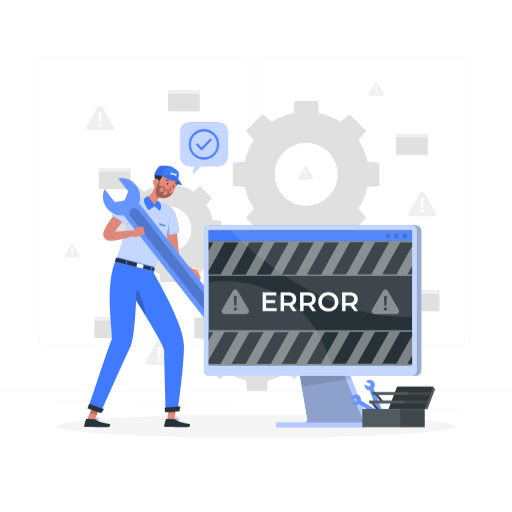
t = 0.00 s
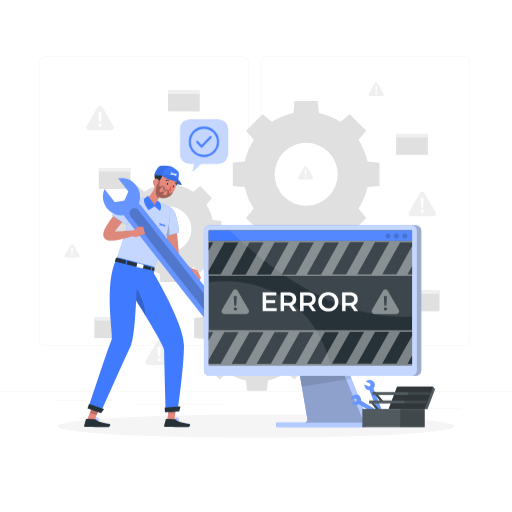
t = 0.38 s
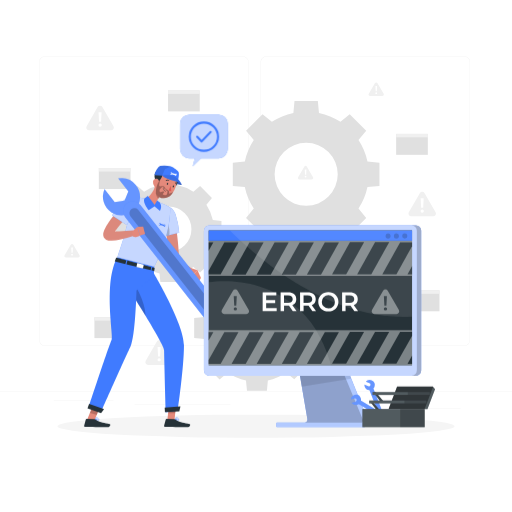
t = 1.13 s
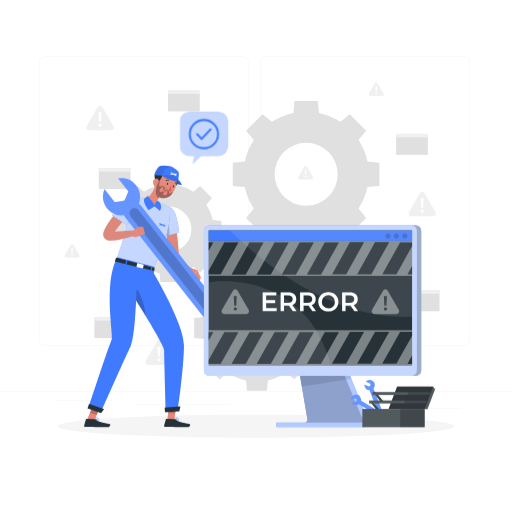
t = 1.50 s
t = 1.88 s: frame unchanged from t = 1.13 s, image omitted
t = 2.63 s: frame unchanged from t = 0.38 s, image omitted

The animated SVG that drew these frames (rendered in a browser with its animation timeline set to each time). Animation: 1 CSS @keyframes rule; one cycle of 3.00 s, repeats indefinitely.

<svg class="animated" id="freepik_stories-computer-troubleshooting" xmlns="http://www.w3.org/2000/svg" viewBox="0 0 500 500" version="1.1" xmlns:xlink="http://www.w3.org/1999/xlink" xmlns:svgjs="http://svgjs.com/svgjs"><style>svg#freepik_stories-computer-troubleshooting:not(.animated) .animable {opacity: 0;}svg#freepik_stories-computer-troubleshooting.animated #freepik--speech-bubble--inject-3 {animation: 3s Infinite  linear floating;animation-delay: 0s;}            @keyframes floating {                0% {                    opacity: 1;                    transform: translateY(0px);                }                50% {                    transform: translateY(-10px);                }                100% {                    opacity: 1;                    transform: translateY(0px);                }            }        </style><g id="freepik--background-complete--inject-3" class="animable" style="transform-origin: 250px 228.23px;"><rect y="382.4" width="500" height="0.25" style="fill: rgb(235, 235, 235); transform-origin: 250px 382.525px;" id="eltbk761iwf5h" class="animable"></rect><rect x="416.78" y="398.49" width="33.12" height="0.25" style="fill: rgb(235, 235, 235); transform-origin: 433.34px 398.615px;" id="ely2ukrdhuyj" class="animable"></rect><rect x="322.53" y="401.21" width="8.69" height="0.25" style="fill: rgb(235, 235, 235); transform-origin: 326.875px 401.335px;" id="elieojsaujg3n" class="animable"></rect><rect x="396.59" y="389.21" width="19.19" height="0.25" style="fill: rgb(235, 235, 235); transform-origin: 406.185px 389.335px;" id="elv7riruwgfz" class="animable"></rect><rect x="52.46" y="390.89" width="43.19" height="0.25" style="fill: rgb(235, 235, 235); transform-origin: 74.055px 391.015px;" id="elavz8s4hkjsc" class="animable"></rect><rect x="104.56" y="390.89" width="6.33" height="0.25" style="fill: rgb(235, 235, 235); transform-origin: 107.725px 391.015px;" id="elzwqpbosipf" class="animable"></rect><rect x="131.47" y="395.11" width="93.68" height="0.25" style="fill: rgb(235, 235, 235); transform-origin: 178.31px 395.235px;" id="elbtd4y4ecisg" class="animable"></rect><path d="M237,337.8H43.91a5.71,5.71,0,0,1-5.7-5.71V60.66A5.71,5.71,0,0,1,43.91,55H237a5.71,5.71,0,0,1,5.71,5.71V332.09A5.71,5.71,0,0,1,237,337.8ZM43.91,55.2a5.46,5.46,0,0,0-5.45,5.46V332.09a5.46,5.46,0,0,0,5.45,5.46H237a5.47,5.47,0,0,0,5.46-5.46V60.66A5.47,5.47,0,0,0,237,55.2Z" style="fill: rgb(235, 235, 235); transform-origin: 140.46px 196.4px;" id="elrhvxmlsgse" class="animable"></path><path d="M453.31,337.8H260.21a5.72,5.72,0,0,1-5.71-5.71V60.66A5.72,5.72,0,0,1,260.21,55h193.1A5.71,5.71,0,0,1,459,60.66V332.09A5.71,5.71,0,0,1,453.31,337.8ZM260.21,55.2a5.47,5.47,0,0,0-5.46,5.46V332.09a5.47,5.47,0,0,0,5.46,5.46h193.1a5.47,5.47,0,0,0,5.46-5.46V60.66a5.47,5.47,0,0,0-5.46-5.46Z" style="fill: rgb(235, 235, 235); transform-origin: 356.75px 196.4px;" id="elk8u8zhdy1h" class="animable"></path><path d="M227.33,158.82v22.77l11.72,1.1a60.89,60.89,0,0,0,8.75,21l-7.53,9.1,16.09,16.1,9.1-7.54a60.7,60.7,0,0,0,21,8.75l1.1,11.72h22.77l1.11-11.72a61,61,0,0,0,21-8.75l9.09,7.54,16.1-16.1-7.53-9.1a60.68,60.68,0,0,0,8.74-21l11.73-1.1V158.82l-11.73-1.11a60.63,60.63,0,0,0-8.74-21l7.53-9.1-16.1-16.1L332.5,119a60.76,60.76,0,0,0-21-8.74l-1.11-11.73H287.59l-1.1,11.73a60.68,60.68,0,0,0-21,8.74l-9.1-7.53-16.09,16.1,7.53,9.09a61,61,0,0,0-8.75,21ZM299,139.38a30.82,30.82,0,1,1-30.82,30.82A30.82,30.82,0,0,1,299,139.38Z" style="fill: rgb(224, 224, 224); transform-origin: 298.95px 170.175px;" id="el01u1jh7jzoud" class="animable"></path><path d="M188.86,260.7l6.54,5.41L207,254.54,201.56,248a43.82,43.82,0,0,0,6.28-15.11l8.42-.79V215.75l-8.42-.8a43.69,43.69,0,0,0-6.28-15.1l5.41-6.54L195.4,181.74l-6.54,5.41a43.66,43.66,0,0,0-15.11-6.28l-.79-8.42H156.6l-.79,8.42a43.82,43.82,0,0,0-15.11,6.28l-6.54-5.41L122.6,193.31l5.41,6.54a43.5,43.5,0,0,0-6.28,15.1l-8.43.8v16.36l8.43.79A43.63,43.63,0,0,0,128,248l-5.41,6.53,11.56,11.57,6.54-5.41A43.63,43.63,0,0,0,155.81,267l.79,8.43H173l.79-8.43A43.47,43.47,0,0,0,188.86,260.7Zm-46.22-36.77a22.15,22.15,0,1,1,22.14,22.14A22.15,22.15,0,0,1,142.64,223.93Z" style="fill: rgb(224, 224, 224); transform-origin: 164.78px 223.94px;" id="elitsjcuj7zsg" class="animable"></path><path d="M261.57,371.51a52.44,52.44,0,0,0,18-7.48l7.78,6.44,13.77-13.77-6.44-7.78a52.07,52.07,0,0,0,7.47-18l10-.95V310.51l-10-.95a52.07,52.07,0,0,0-7.47-18l6.44-7.78L287.34,270l-7.78,6.44a52.44,52.44,0,0,0-18-7.48l-.95-10H241.15l-1,10a52.28,52.28,0,0,0-18,7.48L214.43,270l-13.77,13.77,6.44,7.78a52.09,52.09,0,0,0-7.48,18l-10,.95V330l10,.95a52.09,52.09,0,0,0,7.48,18l-6.44,7.78,13.77,13.77,7.78-6.44a52.28,52.28,0,0,0,18,7.48l1,10h19.47Zm-37-51.27a26.37,26.37,0,1,1,26.36,26.37A26.36,26.36,0,0,1,224.52,320.24Z" style="fill: rgb(224, 224, 224); transform-origin: 250.885px 320.25px;" id="elk2u679qkd0o" class="animable"></path><path d="M401.55,211.23h21.51a2.7,2.7,0,0,0,2.34-4l-10.76-18.63a2.69,2.69,0,0,0-4.67,0l-10.75,18.63A2.7,2.7,0,0,0,401.55,211.23Zm12.2-17.6-.47,9.28h-2l-.49-9.28Zm-3,12.47a1.51,1.51,0,0,1,1.57-1.52,1.53,1.53,0,0,1,1.6,1.52,1.54,1.54,0,0,1-1.6,1.55A1.53,1.53,0,0,1,410.72,206.1Z" style="fill: rgb(240, 240, 240); transform-origin: 412.31px 199.238px;" id="el96yyg4bt4ua" class="animable"></path><path d="M87,127.23h21.5a2.7,2.7,0,0,0,2.34-4L100,104.55a2.7,2.7,0,0,0-4.68,0L84.61,123.18A2.7,2.7,0,0,0,87,127.23Zm12.2-17.59-.48,9.27h-2l-.5-9.27Zm-3,12.47a1.51,1.51,0,0,1,1.56-1.53,1.54,1.54,0,1,1,0,3.07A1.52,1.52,0,0,1,96.12,122.11Z" style="fill: rgb(240, 240, 240); transform-origin: 97.7108px 115.214px;" id="el62qcaz8d1ax" class="animable"></path><path d="M144.65,356.39h21.5a2.7,2.7,0,0,0,2.34-4.05l-10.75-18.63a2.7,2.7,0,0,0-4.68,0l-10.75,18.63A2.7,2.7,0,0,0,144.65,356.39Zm12.2-17.6-.48,9.28h-2l-.5-9.28Zm-3,12.47a1.51,1.51,0,0,1,1.57-1.52,1.54,1.54,0,0,1,1.61,1.52,1.55,1.55,0,0,1-1.61,1.55A1.53,1.53,0,0,1,153.81,351.26Z" style="fill: rgb(240, 240, 240); transform-origin: 155.4px 344.374px;" id="elyd1v5nsuuu" class="animable"></path><path d="M346,329.44h21.51a2.7,2.7,0,0,0,2.33-4.05L359.1,306.76a2.7,2.7,0,0,0-4.68,0l-10.75,18.63A2.7,2.7,0,0,0,346,329.44Zm12.2-17.6-.48,9.28h-2l-.5-9.28Zm-3,12.47a1.5,1.5,0,0,1,1.56-1.52,1.54,1.54,0,0,1,1.61,1.52,1.55,1.55,0,0,1-1.61,1.55A1.52,1.52,0,0,1,355.18,324.31Z" style="fill: rgb(240, 240, 240); transform-origin: 356.755px 317.424px;" id="elnv2jf56sfql" class="animable"></path><path d="M361.47,93.79h11.91a1.5,1.5,0,0,0,1.3-2.24l-6-10.31a1.49,1.49,0,0,0-2.59,0l-5.95,10.31A1.49,1.49,0,0,0,361.47,93.79Zm6.76-9.74L368,89.19h-1.09l-.28-5.14ZM366.55,91a.84.84,0,0,1,.87-.85.85.85,0,1,1,0,1.7A.84.84,0,0,1,366.55,91Z" style="fill: rgb(240, 240, 240); transform-origin: 367.406px 87.1388px;" id="el4oxw8sbz1f" class="animable"></path><path d="M64.44,251.5H76.35a1.49,1.49,0,0,0,1.3-2.24l-6-10.31a1.48,1.48,0,0,0-2.58,0l-6,10.31A1.49,1.49,0,0,0,64.44,251.5Zm6.76-9.74-.26,5.14H69.85l-.27-5.14Zm-1.68,6.91a.84.84,0,0,1,.87-.85.85.85,0,1,1,0,1.7A.84.84,0,0,1,69.52,248.67Z" style="fill: rgb(240, 240, 240); transform-origin: 70.3593px 244.849px;" id="elp16p4vc5b4e" class="animable"></path><path d="M292.48,175.29h11.91a1.5,1.5,0,0,0,1.29-2.25l-5.95-10.31a1.49,1.49,0,0,0-2.59,0l-6,10.31A1.5,1.5,0,0,0,292.48,175.29Zm6.75-9.75-.26,5.14h-1.09l-.27-5.14Zm-1.67,6.91a.84.84,0,0,1,.86-.85.86.86,0,1,1-.86.85Z" style="fill: rgb(240, 240, 240); transform-origin: 298.41px 168.634px;" id="el9m2r1cuqf8q" class="animable"></path><rect x="164.11" y="88.33" width="30.94" height="20.45" style="fill: rgb(224, 224, 224); transform-origin: 179.58px 98.555px;" id="elsoq30e6hjx" class="animable"></rect><rect x="164.11" y="88.33" width="31" height="3.36" style="fill: rgb(240, 240, 240); transform-origin: 179.61px 90.01px;" id="el6xnvhlo84hb" class="animable"></rect><rect x="96.5" y="164.16" width="30.94" height="20.45" style="fill: rgb(224, 224, 224); transform-origin: 111.97px 174.385px;" id="elkxo85g9tfzf" class="animable"></rect><rect x="96.5" y="164.16" width="31" height="3.36" style="fill: rgb(240, 240, 240); transform-origin: 112px 165.84px;" id="el3o9qw66ytoe" class="animable"></rect><rect x="92.22" y="309.72" width="30.94" height="20.45" style="fill: rgb(224, 224, 224); transform-origin: 107.69px 319.945px;" id="ellh3mhaw4jj" class="animable"></rect><rect x="92.22" y="309.72" width="31" height="3.36" style="fill: rgb(240, 240, 240); transform-origin: 107.72px 311.4px;" id="eleszjv81d1mo" class="animable"></rect><rect x="330.44" y="257.02" width="30.94" height="20.45" style="fill: rgb(224, 224, 224); transform-origin: 345.91px 267.245px;" id="elrsnkq5lpzdg" class="animable"></rect><rect x="330.44" y="257.02" width="31" height="3.36" style="fill: rgb(240, 240, 240); transform-origin: 345.94px 258.7px;" id="eli0d25yd5f6" class="animable"></rect><rect x="398.25" y="283.55" width="30.94" height="20.45" style="fill: rgb(224, 224, 224); transform-origin: 413.72px 293.775px;" id="elbd6uji1wzrg" class="animable"></rect><rect x="398.25" y="283.55" width="31" height="3.36" style="fill: rgb(240, 240, 240); transform-origin: 413.75px 285.23px;" id="elspkimcxltna" class="animable"></rect><rect x="386.87" y="130.76" width="30.94" height="20.45" style="fill: rgb(224, 224, 224); transform-origin: 402.34px 140.985px;" id="el2ftih99cbb9" class="animable"></rect><rect x="386.87" y="130.76" width="31" height="3.36" style="fill: rgb(240, 240, 240); transform-origin: 402.37px 132.44px;" id="elqfesl1ljfg" class="animable"></rect></g><g id="freepik--Shadow--inject-3" class="animable" style="transform-origin: 250px 416.24px;"><ellipse id="freepik--path--inject-3" cx="250" cy="416.24" rx="193.89" ry="11.32" style="fill: rgb(245, 245, 245); transform-origin: 250px 416.24px;" class="animable"></ellipse></g><g id="freepik--speech-bubble--inject-3" class="animable animator-active" style="transform-origin: 199.145px 144.715px;"><path d="M213.48,119.42H184.76a8.85,8.85,0,0,0-8.85,8.85v25a8.84,8.84,0,0,0,8.85,8.84h5.38l-2,7.9,8-7.9h17.4a8.84,8.84,0,0,0,8.84-8.84v-25A8.85,8.85,0,0,0,213.48,119.42Z" style="fill: rgb(64, 123, 255); transform-origin: 199.145px 144.715px;" id="el5nk31qn6rcd" class="animable"></path><g id="elypmq3m5jgmb"><path d="M213.48,119.42H184.76a8.85,8.85,0,0,0-8.85,8.85v25a8.84,8.84,0,0,0,8.85,8.84h5.38l-2,7.9,8-7.9h17.4a8.84,8.84,0,0,0,8.84-8.84v-25A8.85,8.85,0,0,0,213.48,119.42Z" style="fill: rgb(255, 255, 255); opacity: 0.7; transform-origin: 199.145px 144.715px;" class="animable"></path></g><path d="M199.12,155.79a14.8,14.8,0,1,1,14.8-14.8A14.82,14.82,0,0,1,199.12,155.79Zm0-27.6a12.8,12.8,0,1,0,12.8,12.8A12.81,12.81,0,0,0,199.12,128.19Z" style="fill: rgb(64, 123, 255); transform-origin: 199.12px 140.99px;" id="elwbaenpyhom" class="animable"></path><path d="M196.85,146.71h0a1,1,0,0,1-.73-.32l-4.36-4.72a1,1,0,0,1,.06-1.42,1,1,0,0,1,1.41.06l3.63,3.94L205,135.6a1,1,0,0,1,1.41,0,1,1,0,0,1,0,1.42l-8.89,9.42A1,1,0,0,1,196.85,146.71Z" style="fill: rgb(64, 123, 255); transform-origin: 199.099px 141.01px;" id="elqiqzis8d9p8" class="animable"></path></g><g id="freepik--Character--inject-3" class="animable" style="transform-origin: 158.754px 289.465px;"><polygon points="163.3 411.28 170.26 411.16 171.99 395.08 165.03 395.2 163.3 411.28" style="fill: rgb(228, 137, 123); transform-origin: 167.645px 403.18px;" id="el1uc3txl8d14" class="animable"></polygon><g id="el1m6klcq1mze"><polygon points="171.99 395.09 171.1 403.37 164.14 403.49 165.03 395.2 171.99 395.09" style="opacity: 0.2; transform-origin: 168.065px 399.29px;" class="animable"></polygon></g><path d="M179.62,337.05c0,22-6.19,63.89-6.19,63.89l-11.64,1.81s-1.13-39.06-1.57-60.68c-.07-3.18-8.94-18.56-18.08-33.58-4.71-7.74-9.49-15.4-13.19-21.25-3.95-6.26-6.65-10.46-6.65-10.46l27.63-10.34S179.6,315.87,179.62,337.05Z" style="fill: rgb(64, 123, 255); transform-origin: 150.96px 334.595px;" id="eluc0izqllw4e" class="animable"></path><polygon points="175.06 401.62 161.04 402.51 160.8 398 176.19 396.79 175.06 401.62" style="fill: rgb(38, 50, 56); transform-origin: 168.495px 399.65px;" id="elzruwiy4m2lq" class="animable"></polygon><path d="M170.6,410.19a.18.18,0,0,1,.1-.17c.32-.15,3.17-1.48,4-1a.5.5,0,0,1,.25.45.93.93,0,0,1-.34.79c-.79.64-2.77.31-3.88.05h0A.16.16,0,0,1,170.6,410.19Zm.69-.08c1.52.31,2.67.28,3.11-.09a.57.57,0,0,0,.22-.52.18.18,0,0,0-.09-.17l-.06,0C174,409.1,172.41,409.63,171.29,410.11Z" style="fill: rgb(64, 123, 255); transform-origin: 172.776px 409.773px;" id="elkxdj6fhhge" class="animable"></path><path d="M170.66,410.3a.17.17,0,0,1-.06-.15,4.72,4.72,0,0,1,1.19-2.63,1.22,1.22,0,0,1,.93-.26c.45.07.57.3.59.48.1.79-1.63,2.23-2.48,2.58a.13.13,0,0,1-.12,0Zm2-2.71a.89.89,0,0,0-.68.19,3.83,3.83,0,0,0-1,2.1c.87-.48,2-1.62,2-2.1a.22.22,0,0,0-.15-.15A.61.61,0,0,0,172.67,407.59Z" style="fill: rgb(64, 123, 255); transform-origin: 171.957px 408.792px;" id="el84h5l411guc" class="animable"></path><path d="M170.06,409.34l-7.6-.24a.62.62,0,0,0-.61.45l-1.63,6.11a1,1,0,0,0,.95,1.27c2.75,0,6.71,0,10.16.12,4,.13,6.59-.06,11.31.1,2.85.09,3.77-2.76,2.58-3.06-5.39-1.36-8.92-1.11-13.51-4.15A3.19,3.19,0,0,0,170.06,409.34Z" style="fill: rgb(38, 50, 56); transform-origin: 172.955px 413.126px;" id="elm9zkq90rac9" class="animable"></path><g id="el2o7u6o7x7"><path d="M142.14,308.49c-4.71-7.74-9.49-15.4-13.19-21.25a27.79,27.79,0,0,1,5.09-5S142.11,296.28,142.14,308.49Z" style="opacity: 0.2; transform-origin: 135.545px 295.365px;" class="animable"></path></g><polygon points="84.8 410.44 91.52 412.26 97.66 397.3 90.94 395.48 84.8 410.44" style="fill: rgb(228, 137, 123); transform-origin: 91.23px 403.87px;" id="elaisgg0hcxrn" class="animable"></polygon><g id="elyvvj2q5774"><polygon points="97.65 397.31 94.49 405.02 87.77 403.19 90.93 395.48 97.65 397.31" style="opacity: 0.2; transform-origin: 92.71px 400.25px;" class="animable"></polygon></g><path d="M150.63,260.47l-.56,9.67-16.76,13.37s-1.15,45-5.92,54.86-27.71,61.5-27.71,61.5L87.14,396s19.93-60.7,21.94-64.29-8.55-55.93,5.59-80.68Z" style="fill: rgb(64, 123, 255); transform-origin: 118.885px 325.45px;" id="elljiz8st4u7" class="animable"></path><path d="M171.3,217.32c.71,4.51,1.3,9,1.82,13.53s1,9.06,1.28,13.69l.18,3a8.54,8.54,0,0,0,.53,2.15,16,16,0,0,0,2.79,4.53,34.22,34.22,0,0,0,4.33,4.25c.81.66,1.64,1.34,2.5,2s1.78,1.25,2.57,1.79l-2,4.79a32.61,32.61,0,0,1-3.5-1.26c-1.11-.48-2.23-1-3.31-1.56a33.73,33.73,0,0,1-6.26-4.25,22.43,22.43,0,0,1-5.22-6.38,16.48,16.48,0,0,1-1.61-4.28c-.1-.37-.15-.77-.22-1.16l-.14-1-.23-1.63-2-13.32c-.67-4.46-1.3-8.94-1.86-13.41Z" style="fill: rgb(220, 137, 124); transform-origin: 174.125px 242.185px;" id="el0bz0z8qvsvpv" class="animable"></path><path d="M156.75,205c-3.89,5.4,2.79,26,2.79,26L175,227.27a83.82,83.82,0,0,0-3.5-17.71C168.62,201.25,161,199.06,156.75,205Z" style="fill: rgb(64, 123, 255); transform-origin: 165.267px 216.32px;" id="ellr3qaavbqi" class="animable"></path><g id="el4tkw9ua9l8a"><path d="M156.75,205c-3.89,5.4,2.79,26,2.79,26L175,227.27a83.82,83.82,0,0,0-3.5-17.71C168.62,201.25,161,199.06,156.75,205Z" style="fill: rgb(255, 255, 255); opacity: 0.7; transform-origin: 165.267px 216.32px;" class="animable"></path></g><g id="eldtzghmj8iki"><path d="M162,216c2.68,2.56,4.23,9.16,3.25,13.61L159.54,231A104.94,104.94,0,0,1,156,215.78C157.45,214.58,158.92,213.09,162,216Z" style="opacity: 0.2; transform-origin: 160.773px 222.657px;" class="animable"></path></g><path d="M128.4,192.3a155.39,155.39,0,0,1-3.33,23c-1.15,5.29-2.47,10.26-3.77,14.74-3,10.49-6,18.27-6.63,21l36,9.41c17.78-35.69,15.35-58,15.35-58a73.38,73.38,0,0,0-8-3.87c-.58-.24-1.18-.46-1.79-.68a136,136,0,0,0-15.29-4c-1-.21-2-.39-3-.56C132.94,192.55,128.4,192.3,128.4,192.3Z" style="fill: rgb(64, 123, 255); transform-origin: 140.401px 226.375px;" id="el6t1ggxqqupw" class="animable"></path><g id="elh9tm61hia1k"><path d="M128.4,192.3a155.39,155.39,0,0,1-3.33,23c-1.15,5.29-2.47,10.26-3.77,14.74-3,10.49-6,18.27-6.63,21l36,9.41c17.78-35.69,15.35-58,15.35-58a73.38,73.38,0,0,0-8-3.87c-.58-.24-1.18-.46-1.79-.68a136,136,0,0,0-15.29-4c-1-.21-2-.39-3-.56C132.94,192.55,128.4,192.3,128.4,192.3Z" style="fill: rgb(255, 255, 255); opacity: 0.7; transform-origin: 140.401px 226.375px;" class="animable"></path></g><path d="M153.79,200.28c-1.85-3.3.2-6.14,2.67-8.51l-3.85-12.08c-1.86,4.82-6,13.21-10.8,14.21a15.58,15.58,0,0,0,3,6.38Z" style="fill: rgb(228, 137, 123); transform-origin: 149.135px 189.985px;" id="el4t0b68nxi7b" class="animable"></path><g id="elubuk3jkdh"><path d="M154.18,184.62l2.28,7.14a16.31,16.31,0,0,0-1.9,2.12c-1.68-1.4-2.95-5-1.94-7A7.39,7.39,0,0,1,154.18,184.62Z" style="opacity: 0.2; transform-origin: 154.36px 189.25px;" class="animable"></path></g><path d="M177.5,180.29c-.19.92-8.38-1-9.65-2.82s2.87-2.76,5.45-1.42A11.86,11.86,0,0,1,177.5,180.29Z" style="fill: rgb(64, 123, 255); transform-origin: 172.557px 177.973px;" id="elcnuhkymzgrs" class="animable"></path><g id="elddynlobuqn7"><path d="M177.5,180.29c-.19.92-8.38-1-9.65-2.82s2.87-2.76,5.45-1.42A11.86,11.86,0,0,1,177.5,180.29Z" style="opacity: 0.3; transform-origin: 172.557px 177.973px;" class="animable"></path></g><path d="M173.68,175.65c0,2.8-2.17,7.88-5.17,5S173.73,170.84,173.68,175.65Z" style="fill: rgb(38, 50, 56); transform-origin: 170.766px 177.751px;" id="elq5uqvtydwfh" class="animable"></path><path d="M169.22,187.47a20.34,20.34,0,0,1-1.65,2.41c-4.12,5.19-12.36,4.93-15.43-.9a8.9,8.9,0,0,1-.55-1.21c-1.67-4.63.14-8.25,2.66-14.65A9.48,9.48,0,0,1,170,170C174.28,174.5,172.35,182.22,169.22,187.47Z" style="fill: rgb(228, 137, 123); transform-origin: 161.711px 180.3px;" id="elnf4rolwfy5" class="animable"></path><path d="M158.9,162a9.44,9.44,0,0,0-3.79,2.26c-3.72,3.42-6.43,8.54-1.72,13.71,3.41-1.28,5.09-6,5.51-7.35Z" style="fill: rgb(38, 50, 56); transform-origin: 154.892px 169.985px;" id="eltqj06luqdu" class="animable"></path><path d="M149.42,177.18a6.45,6.45,0,0,0,1.33,4.8c1.43,1.79,3.5.84,4.23-1.2.67-1.84.73-5-1.25-6A3,3,0,0,0,149.42,177.18Z" style="fill: rgb(228, 137, 123); transform-origin: 152.385px 178.699px;" id="elgx4tecx2ufq" class="animable"></path><path d="M162.94,179.18c-.24.5-.16,1,.18,1.19s.79-.14,1-.65.16-1-.18-1.19S163.18,178.67,162.94,179.18Z" style="fill: rgb(38, 50, 56); transform-origin: 163.523px 179.45px;" id="elos9woobatl" class="animable"></path><path d="M168.71,181.8c-.24.5-.16,1,.17,1.19s.8-.14,1-.64.15-1-.18-1.2S168.94,181.29,168.71,181.8Z" style="fill: rgb(38, 50, 56); transform-origin: 169.285px 182.068px;" id="elx91ozi01lxp" class="animable"></path><path d="M166.76,181.22a19.25,19.25,0,0,0,.52,5.31,3.33,3.33,0,0,1-2.61-.7Z" style="fill: rgb(222, 87, 83); transform-origin: 165.975px 183.895px;" id="el6a3fdlketg" class="animable"></path><path d="M161,186.53a6.34,6.34,0,0,0,.64.35.18.18,0,0,0,.22-.08.16.16,0,0,0-.08-.22,4.37,4.37,0,0,1-2.56-3.07.17.17,0,0,0-.33.05A4.56,4.56,0,0,0,161,186.53Z" style="fill: rgb(38, 50, 56); transform-origin: 160.384px 185.144px;" id="elup315j9kwu" class="animable"></path><path d="M162,176.52a.34.34,0,0,0,.34,0,2.65,2.65,0,0,1,2.38-.13.33.33,0,0,0,.45-.13.32.32,0,0,0-.13-.44,3.3,3.3,0,0,0-3,.12.32.32,0,0,0-.14.44A.36.36,0,0,0,162,176.52Z" style="fill: rgb(38, 50, 56); transform-origin: 163.536px 176.041px;" id="elwgi3n9pxpms" class="animable"></path><path d="M172.11,181a.26.26,0,0,0,.19.05.32.32,0,0,0,.32-.33,3.26,3.26,0,0,0-1.37-2.66.35.35,0,0,0-.46.11.33.33,0,0,0,.11.45,2.55,2.55,0,0,1,1.06,2.11A.3.3,0,0,0,172.11,181Z" style="fill: rgb(38, 50, 56); transform-origin: 171.682px 179.534px;" id="eldubmvy1qwdd" class="animable"></path><path d="M173.42,177.47c-4.6-3.57-10.47-5.19-15.06-5.93a43.72,43.72,0,0,0-7.47-.61c.2-2.58,3.5-8.48,5.57-8.91a34.55,34.55,0,0,1,10.44.35c2.42.9,7.23,4.39,7.59,5.86C175.24,171.3,173.42,177.47,173.42,177.47Z" style="fill: rgb(64, 123, 255); transform-origin: 162.781px 169.624px;" id="eljf2s9teyr1c" class="animable"></path><path d="M158.35,171.53s6.1-1.36,11.44.71,7.71,8,7.71,8-.47-1.23-4.88-2.82C167.73,175.71,163.59,175.68,158.35,171.53Z" style="fill: rgb(64, 123, 255); transform-origin: 167.925px 175.666px;" id="elejv49bwwpe" class="animable"></path><g id="eljikm91xp7je"><path d="M166.9,162.37s-5.45,2.35-5.83,2.73-2.71,6.44-2.71,6.44a43.72,43.72,0,0,0-7.47-.61c.2-2.58,3.5-8.48,5.57-8.91A34.55,34.55,0,0,1,166.9,162.37Z" style="opacity: 0.1; transform-origin: 158.895px 166.659px;" class="animable"></path></g><g id="elqisvxb209rc"><path d="M158.35,171.53s6.1-1.36,11.44.71,7.71,8,7.71,8-.47-1.23-4.88-2.82C167.73,175.71,163.59,175.68,158.35,171.53Z" style="opacity: 0.1; transform-origin: 167.925px 175.666px;" class="animable"></path></g><g id="elrsfeqsvu2y"><path d="M169.22,187.47a20.34,20.34,0,0,1-1.65,2.41c-4.12,5.19-12.36,4.93-15.43-.9a21.74,21.74,0,0,1,3.26-12.41l1.06-1.14s-1.32,5.09-.93,6.09,3.22-.28,4.53.55a5,5,0,0,1,1.82,2.55l-.81.51s-1.59-2.54-2.17-2.61-3.35,2.46-3.1,3.33-.17,1.31.66,1.7,2.85-.94,2.85-.94l1.1,1s-1.76,1.88-1.49,2.26a3.67,3.67,0,0,0,3.28.56c1.26-.51,1.21-3.26,1.45-3.54s-1.94-1.23-1.94-1.23l.67-1s2.75,1.75,2.85,2.27-.44,2.1,0,2.1A10.41,10.41,0,0,0,169.22,187.47Z" style="opacity: 0.3; transform-origin: 160.67px 184.502px;" class="animable"></path></g><path d="M171.65,171.18l-.15-.59.43-.42,1,.26a1.13,1.13,0,0,0-.8-.84,1.09,1.09,0,0,0-1.07.28.35.35,0,0,0-.14-.06l-2.64-.75-.14,0a1.12,1.12,0,0,0-1.9-.47l1,.27.15.58-.43.42-1-.26a1.14,1.14,0,0,0,.8.84,1.11,1.11,0,0,0,1.07-.27l.14,0,2.64.75a.34.34,0,0,0,.14,0,1.12,1.12,0,0,0,1.9.47Z" style="fill: rgb(255, 255, 255); transform-origin: 169.445px 169.99px;" id="elbyy0yj7b1cd" class="animable"></path><path d="M186.06,261.64l6.74,2.15-5.37,5.72s-5.9-2.28-4.6-5.27Z" style="fill: rgb(228, 137, 123); transform-origin: 187.721px 265.575px;" id="elfq9b45zio9g" class="animable"></path><polygon points="196.21 271.23 194.19 274.88 187.43 269.51 192.8 263.79 196.21 271.23" style="fill: rgb(228, 137, 123); transform-origin: 191.82px 269.335px;" id="elfm190bthhf" class="animable"></polygon><path d="M128,206.7c-3.09,3.54-6.24,7.2-9.23,10.84-1.52,1.81-3,3.66-4.35,5.48a47,47,0,0,0-3.58,5.35,9.27,9.27,0,0,0-.48,1c0,.1-.07.18-.06.09s0,0,0-.09l0-.45a4.25,4.25,0,0,0-.38-1.37,5.58,5.58,0,0,0-.32-.56c-.12-.17-.27-.34-.35-.44s-.22-.21-.33-.31l-.26-.2a2.53,2.53,0,0,0-.39-.22l-.22-.1-.11,0c-.08,0,0,0,.15.06a7.12,7.12,0,0,0,1.22.18c1,.08,2.11.1,3.24.08s2.3,0,3.48-.09c4.7-.22,9.54-.58,14.35-.87l1,5.11A113.35,113.35,0,0,1,116.94,234a52.56,52.56,0,0,1-7.82,1,18.51,18.51,0,0,1-2.41-.07,9.4,9.4,0,0,1-1.63-.32,4.25,4.25,0,0,1-.54-.18c-.2-.08-.38-.14-.64-.27a5.18,5.18,0,0,1-.78-.47,3.55,3.55,0,0,1-.43-.33c-.18-.15-.34-.31-.5-.47a5.16,5.16,0,0,1-.49-.62,4.47,4.47,0,0,1-.43-.75,5.2,5.2,0,0,1-.49-1.81,3.55,3.55,0,0,1,0-.46v-.45a4.26,4.26,0,0,1,0-.54,10.12,10.12,0,0,1,.33-1.69,18.62,18.62,0,0,1,.88-2.4,48,48,0,0,1,4.07-7C107.5,215,109,213,110.52,211c3.08-4,6.24-7.69,9.65-11.38Z" style="fill: rgb(220, 137, 124); transform-origin: 116.076px 217.316px;" id="el75b9ylombcn" class="animable"></path><path d="M126.28,192.38c-6.58,1-16.9,18-16.9,18l14.28,9.28A96.41,96.41,0,0,0,133.33,205C137.64,196.72,134.24,191.12,126.28,192.38Z" style="fill: rgb(64, 123, 255); transform-origin: 122.296px 205.932px;" id="elduj8ddc61j4" class="animable"></path><g id="elfdosshckbj"><path d="M126.28,192.38c-6.58,1-16.9,18-16.9,18l14.28,9.28A96.41,96.41,0,0,0,133.33,205C137.64,196.72,134.24,191.12,126.28,192.38Z" style="fill: rgb(255, 255, 255); opacity: 0.7; transform-origin: 122.296px 205.932px;" class="animable"></path></g><path d="M140.86,193.93l3.52-2.56,6.56,8.78,2.53-4.39,2.68,2.17a8,8,0,0,1,0,8l-5.26-4.31-5.66,3.63S139.21,198.24,140.86,193.93Z" style="fill: rgb(64, 123, 255); transform-origin: 148.898px 198.65px;" id="eld11cvcsa2hs" class="animable"></path><path d="M132.9,180.92a18.14,18.14,0,1,1-30.82,3.83l9.91,12.6,9.66-1.39,3.63-9.06-9.91-12.6A18.1,18.1,0,0,1,132.9,180.92Z" style="fill: rgb(64, 123, 255); transform-origin: 118.646px 192.139px;" id="elbbz7tv2jcu" class="animable"></path><path d="M203,328.64a18.13,18.13,0,1,1,30.82-3.83l-9.91-12.6-9.66,1.39-3.63,9.07,9.91,12.59A18.1,18.1,0,0,1,203,328.64Z" style="fill: rgb(64, 123, 255); transform-origin: 217.256px 317.436px;" id="elabpi6vknfq" class="animable"></path><g id="elxmu73yzjn1n"><g style="opacity: 0.2; transform-origin: 167.946px 254.78px;" class="animable"><path d="M132.9,180.92a18.14,18.14,0,1,1-30.82,3.83l9.91,12.6,9.66-1.39,3.63-9.06-9.91-12.6A18.1,18.1,0,0,1,132.9,180.92Z" style="fill: rgb(255, 255, 255); transform-origin: 118.646px 192.139px;" id="elzo1ylzg4bt" class="animable"></path><path d="M203,328.64a18.13,18.13,0,1,1,30.82-3.83l-9.91-12.6-9.66,1.39-3.63,9.07,9.91,12.59A18.1,18.1,0,0,1,203,328.64Z" style="fill: rgb(255, 255, 255); transform-origin: 217.256px 317.436px;" id="elk1kfnoi8mq8" class="animable"></path></g></g><path d="M212.09,310.93h0a9.57,9.57,0,0,1-13.44-1.61l-76.49-97.24a9.57,9.57,0,0,1,1.6-13.44h0a9.57,9.57,0,0,1,13.44,1.6l76.5,97.25A9.57,9.57,0,0,1,212.09,310.93Z" style="fill: rgb(64, 123, 255); transform-origin: 167.928px 254.783px;" id="el5lqo5n3i7ff" class="animable"></path><g id="el4yo22lsli0n"><path d="M212.09,310.93h0a9.57,9.57,0,0,1-13.44-1.61l-76.49-97.24a9.57,9.57,0,0,1,1.6-13.44h0a9.57,9.57,0,0,1,13.44,1.6l76.5,97.25A9.57,9.57,0,0,1,212.09,310.93Z" style="fill: rgb(255, 255, 255); opacity: 0.2; transform-origin: 167.928px 254.783px;" class="animable"></path></g><g id="el5d8qhu28gmw"><path d="M207.61,305.23h0a4.91,4.91,0,0,1-6.9-.82l-73.29-93.17a4.93,4.93,0,0,1,.82-6.91h0a4.94,4.94,0,0,1,6.91.83l73.29,93.17A4.92,4.92,0,0,1,207.61,305.23Z" style="opacity: 0.2; transform-origin: 167.928px 254.786px;" class="animable"></path></g><path d="M128.81,226.31l5.24-4.71,2.59,8.53s-5.34,3-7.24.32Z" style="fill: rgb(228, 137, 123); transform-origin: 132.725px 226.582px;" id="el71peai84g9w" class="animable"></path><polygon points="139.8 221.2 141.62 228.34 136.64 230.13 134.04 221.6 139.8 221.2" style="fill: rgb(228, 137, 123); transform-origin: 137.83px 225.665px;" id="el83kc0vf65ei" class="animable"></polygon><polygon points="98.66 403.45 85.42 398.76 86.97 394.51 101.6 399.45 98.66 403.45" style="fill: rgb(38, 50, 56); transform-origin: 93.51px 398.98px;" id="ely3xk3iupmmr" class="animable"></polygon><path d="M92.55,410.19a.18.18,0,0,1,.1-.17c.32-.15,3.17-1.48,4-1a.5.5,0,0,1,.25.45.93.93,0,0,1-.34.79c-.79.64-2.77.31-3.88.05h0A.16.16,0,0,1,92.55,410.19Zm.69-.08c1.52.31,2.67.28,3.11-.09a.57.57,0,0,0,.22-.52.18.18,0,0,0-.09-.17l-.06,0C95.9,409.1,94.36,409.63,93.24,410.11Z" style="fill: rgb(64, 123, 255); transform-origin: 94.7262px 409.773px;" id="eltuan5i1cck" class="animable"></path><path d="M92.62,410.3a.18.18,0,0,1-.07-.15,4.72,4.72,0,0,1,1.19-2.63,1.22,1.22,0,0,1,.93-.26c.45.07.57.3.59.48.1.79-1.63,2.23-2.48,2.58a.13.13,0,0,1-.12,0Zm2-2.71a.89.89,0,0,0-.68.19,3.83,3.83,0,0,0-1,2.1c.87-.48,2-1.62,2-2.1a.22.22,0,0,0-.15-.15A.61.61,0,0,0,94.62,407.59Z" style="fill: rgb(64, 123, 255); transform-origin: 93.907px 408.792px;" id="elukowwuv35en" class="animable"></path><path d="M92,409.34l-7.6-.24a.62.62,0,0,0-.61.45l-1.63,6.11a1,1,0,0,0,1,1.27c2.75,0,6.71,0,10.16.12,4,.13,6.59-.06,11.31.1,2.85.09,3.77-2.76,2.58-3.06-5.39-1.36-8.92-1.11-13.51-4.15A3.19,3.19,0,0,0,92,409.34Z" style="fill: rgb(38, 50, 56); transform-origin: 94.9201px 413.126px;" id="elviifc0970o" class="animable"></path><polygon points="113.47 251.55 123.32 254.21 122.44 257.82 112 255.31 113.47 251.55" style="fill: rgb(38, 50, 56); transform-origin: 117.66px 254.685px;" id="el3p05n6b1seg" class="animable"></polygon><polygon points="124.44 254.5 147.69 260.77 147.15 263.79 123.44 258.07 124.44 254.5" style="fill: rgb(38, 50, 56); transform-origin: 135.565px 259.145px;" id="el4h0q5ans7id" class="animable"></polygon><polygon points="150.96 261.65 150.63 264.62 147.93 263.98 148.54 261 150.96 261.65" style="fill: rgb(38, 50, 56); transform-origin: 149.445px 262.81px;" id="elqfxmtbb80q" class="animable"></polygon><path d="M133.94,257.3l-.62,2.92a.47.47,0,0,0,.35.56l5.48,1.29a.48.48,0,0,0,.57-.37l.57-2.75a.47.47,0,0,0-.34-.55l-5.42-1.46A.48.48,0,0,0,133.94,257.3Z" style="fill: rgb(255, 255, 255); transform-origin: 136.804px 259.503px;" id="el8i629crt63k" class="animable"></path><path d="M160.6,220.84l-.15-.58.43-.43,1,.27a1.13,1.13,0,0,0-1.88-.57l-.13-.06-2.64-.75-.14,0a1.13,1.13,0,0,0-.79-.78,1.11,1.11,0,0,0-1.11.32l.95.26.16.58-.43.43-1-.27a1.11,1.11,0,0,0,1.87.57.75.75,0,0,0,.13.06l2.65.75.14,0a1.12,1.12,0,0,0,1.9.47Z" style="fill: rgb(64, 123, 255); transform-origin: 158.375px 219.684px;" id="elf9zmx5gfy4g" class="animable"></path></g><g id="freepik--Device--inject-3" class="animable" style="transform-origin: 305.215px 318.55px;"><path d="M269.71,413.46v3a.68.68,0,0,0,.68.68h85.15a4.44,4.44,0,0,0,4.11-6.1l-27-66.82-43.6.3,1.49,8.67,9.62,56.12a3,3,0,0,1-2.92,3.47H270.39A.67.67,0,0,0,269.71,413.46Z" style="fill: rgb(64, 123, 255); transform-origin: 314.841px 380.68px;" id="elkw01kp2uei9" class="animable"></path><g id="eldtxek0lbxb"><path d="M269.71,413.46v3a.68.68,0,0,0,.68.68h85.15a4.44,4.44,0,0,0,4.11-6.1l-16.72-41.42-10.26-25.4-43.6.3,1.49,8.67,4.18,24.4,5.44,31.72a3,3,0,0,1-2.92,3.47H270.39A.67.67,0,0,0,269.71,413.46Z" style="fill: rgb(255, 255, 255); opacity: 0.6; transform-origin: 314.841px 380.68px;" class="animable"></path></g><g id="el3ss2x5p2nh1"><path d="M297.26,412.79h55.39a2,2,0,0,0,1.8-2.69l-23.66-56.9H290.56l9.62,56.12A3,3,0,0,1,297.26,412.79Z" style="isolation: isolate; opacity: 0.2; transform-origin: 322.567px 382.995px;" class="animable"></path></g><g id="elx90imjv96i"><polygon points="289.07 344.53 290.56 353.2 294.74 377.6 342.93 369.63 332.67 344.23 289.07 344.53" style="isolation: isolate; opacity: 0.1; transform-origin: 316px 360.915px;" class="animable"></polygon></g><path d="M204.29,220H406.15a5.16,5.16,0,0,1,5.16,5.17V361.78a5.17,5.17,0,0,1-5.16,5.17H204.29a5.17,5.17,0,0,1-5.17-5.17V225.13A5.16,5.16,0,0,1,204.29,220Z" style="fill: rgb(64, 123, 255); transform-origin: 305.215px 293.475px;" id="eludrsmuqdgw" class="animable"></path><g id="el6l9y1ycci49"><path d="M204.29,220H406.15a5.16,5.16,0,0,1,5.16,5.17V361.78a5.17,5.17,0,0,1-5.16,5.17H204.29a5.17,5.17,0,0,1-5.17-5.17V225.13A5.16,5.16,0,0,1,204.29,220Z" style="fill: rgb(255, 255, 255); opacity: 0.7; transform-origin: 305.215px 293.475px;" class="animable"></path></g><g id="elfr4qapg4tcd"><path d="M401.87,366.94h4.28a5.16,5.16,0,0,0,5.16-5.16V225.13a5.16,5.16,0,0,0-5.16-5.17h-4.28a5.16,5.16,0,0,1,5.16,5.17V361.78A5.16,5.16,0,0,1,401.87,366.94Z" style="isolation: isolate; opacity: 0.2; transform-origin: 406.59px 293.45px;" class="animable"></path></g><rect x="203.77" y="225.02" width="198.6" height="131.77" style="fill: rgb(38, 50, 56); transform-origin: 303.07px 290.905px;" id="elkd32xl7ujyr" class="animable"></rect><rect x="203.77" y="225.02" width="198.6" height="10.11" style="fill: rgb(64, 123, 255); transform-origin: 303.07px 230.075px;" id="elsnk1377y26" class="animable"></rect><g id="el93ebdyycwud"><path d="M397.73,230.44a2.47,2.47,0,1,1-2.47-2.47A2.48,2.48,0,0,1,397.73,230.44Z" style="opacity: 0.2; transform-origin: 395.26px 230.44px;" class="animable"></path></g><g id="elmmjm2s6wqt9"><path d="M389.57,230.44A2.47,2.47,0,1,1,387.1,228,2.47,2.47,0,0,1,389.57,230.44Z" style="opacity: 0.2; transform-origin: 387.1px 230.47px;" class="animable"></path></g><g id="elyky5e65fdi"><path d="M381.42,230.44A2.47,2.47,0,1,1,379,228,2.48,2.48,0,0,1,381.42,230.44Z" style="opacity: 0.2; transform-origin: 378.95px 230.47px;" class="animable"></path></g><g id="el0bylcnzegcbe"><rect x="203.77" y="235.18" width="198.6" height="34.21" style="fill: rgb(255, 255, 255); opacity: 0.4; transform-origin: 303.07px 252.285px;" class="animable"></rect></g><polygon points="208.32 236.7 203.77 244.85 203.77 236.7 208.32 236.7" style="fill: rgb(38, 50, 56); transform-origin: 206.045px 240.775px;" id="elwfet92gvya" class="animable"></polygon><polygon points="232.85 236.7 215.42 267.98 203.77 267.98 203.77 264.15 219.07 236.7 232.85 236.7" style="fill: rgb(38, 50, 56); transform-origin: 218.31px 252.34px;" id="el8r9flj8rp83" class="animable"></polygon><polygon points="239.88 268.11 226.1 268.11 243.61 236.69 257.38 236.69 239.88 268.11" style="fill: rgb(38, 50, 56); transform-origin: 241.74px 252.4px;" id="ely2fec5fw09" class="animable"></polygon><polygon points="264.41 268.11 250.63 268.11 268.14 236.69 281.92 236.69 264.41 268.11" style="fill: rgb(38, 50, 56); transform-origin: 266.275px 252.4px;" id="elnunolqr1yuo" class="animable"></polygon><polygon points="288.94 268.11 275.16 268.11 292.67 236.69 306.45 236.69 288.94 268.11" style="fill: rgb(38, 50, 56); transform-origin: 290.805px 252.4px;" id="ellel0jc7yceh" class="animable"></polygon><polygon points="313.47 268.11 299.7 268.11 317.2 236.69 330.98 236.69 313.47 268.11" style="fill: rgb(38, 50, 56); transform-origin: 315.34px 252.4px;" id="el5xrm39t8gb6" class="animable"></polygon><polygon points="338.01 267.88 324.23 267.88 341.74 236.46 355.51 236.46 338.01 267.88" style="fill: rgb(38, 50, 56); transform-origin: 339.87px 252.17px;" id="elzzjv7epimln" class="animable"></polygon><polygon points="362.54 267.88 348.76 267.88 366.27 236.46 380.05 236.46 362.54 267.88" style="fill: rgb(38, 50, 56); transform-origin: 364.405px 252.17px;" id="el8c9lht0ur6p" class="animable"></polygon><polygon points="402.37 236.59 402.37 240.43 387.07 267.88 373.29 267.88 390.73 236.59 402.37 236.59" style="fill: rgb(38, 50, 56); transform-origin: 387.83px 252.235px;" id="elemgy02dqtwj" class="animable"></polygon><polygon points="402.37 259.96 402.37 267.98 397.9 267.98 402.37 259.96" style="fill: rgb(38, 50, 56); transform-origin: 400.135px 263.97px;" id="ele58t3ae8r6a" class="animable"></polygon><g id="elxjn5mref3z"><rect x="203.77" y="322.45" width="198.6" height="34.21" style="fill: rgb(255, 255, 255); opacity: 0.4; transform-origin: 303.07px 339.555px;" class="animable"></rect></g><polygon points="208.32 324.25 203.77 332.33 203.77 324.25 208.32 324.25" style="fill: rgb(38, 50, 56); transform-origin: 206.045px 328.29px;" id="elx7c9xyvq2f" class="animable"></polygon><polygon points="232.85 324.25 215.42 355.27 203.77 355.27 203.77 351.47 219.07 324.25 232.85 324.25" style="fill: rgb(38, 50, 56); transform-origin: 218.31px 339.76px;" id="elyr8o5zinuah" class="animable"></polygon><polygon points="239.88 355.4 226.1 355.4 243.61 324.25 257.38 324.25 239.88 355.4" style="fill: rgb(38, 50, 56); transform-origin: 241.74px 339.825px;" id="elvve4dckztpc" class="animable"></polygon><polygon points="264.41 355.4 250.63 355.4 268.14 324.25 281.92 324.25 264.41 355.4" style="fill: rgb(38, 50, 56); transform-origin: 266.275px 339.825px;" id="elmwbrvvncf5" class="animable"></polygon><polygon points="288.94 355.4 275.16 355.4 292.67 324.25 306.45 324.25 288.94 355.4" style="fill: rgb(38, 50, 56); transform-origin: 290.805px 339.825px;" id="el4hffu8gbwwl" class="animable"></polygon><polygon points="313.47 355.4 299.7 355.4 317.2 324.25 330.98 324.25 313.47 355.4" style="fill: rgb(38, 50, 56); transform-origin: 315.34px 339.825px;" id="elkof7za7p1gg" class="animable"></polygon><polygon points="338.01 355.17 324.23 355.17 341.74 324.02 355.51 324.02 338.01 355.17" style="fill: rgb(38, 50, 56); transform-origin: 339.87px 339.595px;" id="elck4humi9zy5" class="animable"></polygon><polygon points="362.54 355.17 348.76 355.17 366.27 324.02 380.05 324.02 362.54 355.17" style="fill: rgb(38, 50, 56); transform-origin: 364.405px 339.595px;" id="eltg7tkjvlh1" class="animable"></polygon><polygon points="402.37 324.14 402.37 327.94 387.07 355.16 373.29 355.16 390.73 324.14 402.37 324.14" style="fill: rgb(38, 50, 56); transform-origin: 387.83px 339.65px;" id="eltkxhic4pg9l" class="animable"></polygon><polygon points="402.37 347.31 402.37 355.27 397.9 355.27 402.37 347.31" style="fill: rgb(38, 50, 56); transform-origin: 400.135px 351.29px;" id="eldd660hwv4h8" class="animable"></polygon><path d="M270.17,301v2.85h-13.7V285.58h13.34v2.84h-9.94v4.75h8.82V296h-8.82v5Z" style="fill: rgb(255, 255, 255); transform-origin: 263.32px 294.715px;" id="elu8o0ltpe7r8" class="animable"></path><path d="M285.91,303.85l-3.73-5.35c-.24,0-.47,0-.71,0h-4.12v5.33H274V285.58h7.52c4.8,0,7.78,2.45,7.78,6.5a5.85,5.85,0,0,1-3.89,5.77l4.2,6Zm-4.6-15.4h-4v7.28h4c3,0,4.52-1.36,4.52-3.65S284.29,288.45,281.31,288.45Z" style="fill: rgb(255, 255, 255); transform-origin: 281.805px 294.715px;" id="elpvdzabn9aq" class="animable"></path><path d="M305,303.85l-3.73-5.35c-.24,0-.47,0-.71,0h-4.12v5.33H293V285.58h7.51c4.81,0,7.78,2.45,7.78,6.5a5.85,5.85,0,0,1-3.89,5.77l4.2,6Zm-4.59-15.4h-4v7.28h4c3,0,4.51-1.36,4.51-3.65S303.36,288.45,300.39,288.45Z" style="fill: rgb(255, 255, 255); transform-origin: 300.8px 294.715px;" id="eldk03xf4p1i4" class="animable"></path><path d="M310.79,294.71c0-5.4,4.18-9.39,9.84-9.39s9.84,4,9.84,9.39-4.17,9.4-9.84,9.4S310.79,300.12,310.79,294.71Zm16.26,0a6.42,6.42,0,1,0-6.42,6.42A6.23,6.23,0,0,0,327.05,294.71Z" style="fill: rgb(255, 255, 255); transform-origin: 320.63px 294.715px;" id="elvm6g5gxjrya" class="animable"></path><path d="M346,303.85l-3.73-5.35c-.24,0-.47,0-.7,0h-4.13v5.33h-3.39V285.58h7.52c4.8,0,7.77,2.45,7.77,6.5a5.85,5.85,0,0,1-3.89,5.77l4.21,6Zm-4.59-15.4h-4v7.28h4c3,0,4.51-1.36,4.51-3.65S344.4,288.45,341.43,288.45Z" style="fill: rgb(255, 255, 255); transform-origin: 341.855px 294.715px;" id="elz0yevbnqtv" class="animable"></path><g id="elkk1snszx9gs"><path d="M365.61,306.73h21.51a2.7,2.7,0,0,0,2.34-4.05L378.7,284.05a2.69,2.69,0,0,0-4.67,0l-10.76,18.63A2.7,2.7,0,0,0,365.61,306.73Zm12.2-17.6-.47,9.28h-2l-.49-9.28Zm-3,12.47a1.5,1.5,0,0,1,1.56-1.52A1.53,1.53,0,0,1,378,301.6a1.55,1.55,0,0,1-1.61,1.55A1.52,1.52,0,0,1,374.78,301.6Z" style="fill: rgb(255, 255, 255); opacity: 0.4; transform-origin: 376.365px 294.713px;" class="animable"></path></g><g id="el2k4ir9a3va7"><path d="M219,306.73h21.51a2.7,2.7,0,0,0,2.33-4.05l-10.75-18.63a2.69,2.69,0,0,0-4.67,0l-10.76,18.63A2.7,2.7,0,0,0,219,306.73Zm12.2-17.6-.48,9.28h-2l-.49-9.28Zm-3,12.47a1.5,1.5,0,0,1,1.56-1.52,1.53,1.53,0,0,1,1.61,1.52,1.55,1.55,0,0,1-1.61,1.55A1.52,1.52,0,0,1,228.2,301.6Z" style="fill: rgb(255, 255, 255); opacity: 0.4; transform-origin: 229.75px 294.713px;" class="animable"></path></g><g id="elxb9hvsh0d8k"><path d="M224.47,225c27.46,27.51,98,88.73,177.9,84.21V225Z" style="fill: rgb(255, 255, 255); opacity: 0.1; transform-origin: 313.42px 267.224px;" class="animable"></path></g><g id="ely79teambn0e"><path d="M203.77,275.58V356.8H323.34c-4.59-16.41-13.75-38.87-31.53-54.92C259.82,273,222.7,273.08,203.77,275.58Z" style="fill: rgb(255, 255, 255); opacity: 0.1; transform-origin: 263.555px 315.681px;" class="animable"></path></g></g><g id="freepik--tool-box--inject-3" class="animable" style="transform-origin: 383.73px 394.085px;"><path d="M374,411l3.56,1.56a5.43,5.43,0,0,1-5.7,1.19,5,5,0,0,1-2.73-6,4.34,4.34,0,0,1,1.3-2.11l-9.68-24.73c-3.48.14-4.95-3.12-4.87-5.36l3.54,1.57a1.64,1.64,0,1,0,1.3-3l-3.56-1.56a5.42,5.42,0,0,1,5.7-1.19,5.06,5.06,0,0,1,2.87,5.95,3.88,3.88,0,0,1-1.16,2.05l9.68,24.74c2.71.15,4.81,3.17,4.73,5.41L375.37,408a1.68,1.68,0,0,0-2.2.86A1.65,1.65,0,0,0,374,411Z" style="fill: rgb(64, 123, 255); transform-origin: 367.43px 392.559px;" id="elam8plldlzqs" class="animable"></path><g id="el5t0m8niyyc7"><path d="M374,411l3.56,1.56a5.43,5.43,0,0,1-5.7,1.19,5,5,0,0,1-2.73-6,4.34,4.34,0,0,1,1.3-2.11l-9.68-24.73c-3.48.14-4.95-3.12-4.87-5.36l3.54,1.57a1.64,1.64,0,1,0,1.3-3l-3.56-1.56a5.42,5.42,0,0,1,5.7-1.19,5.06,5.06,0,0,1,2.87,5.95,3.88,3.88,0,0,1-1.16,2.05l9.68,24.74c2.71.15,4.81,3.17,4.73,5.41L375.37,408a1.68,1.68,0,0,0-2.2.86A1.65,1.65,0,0,0,374,411Z" style="fill: rgb(255, 255, 255); opacity: 0.2; transform-origin: 367.43px 392.559px;" class="animable"></path></g><path d="M346.39,389.14l-3.77.94a5.4,5.4,0,0,1,3.79-4.42,5,5,0,0,1,5.83,3.09,4.32,4.32,0,0,1,.25,2.47l22.76,13.69c2.67-2.24,5.82-.55,7.13,1.27l-3.76.92a1.63,1.63,0,0,0-1.2,2,1.65,1.65,0,0,0,2,1.19l3.78-.94a5.4,5.4,0,0,1-3.79,4.42,5.06,5.06,0,0,1-5.91-3,4,4,0,0,1-.34-2.33l-22.75-13.7c-2.25,1.54-5.75.43-7.05-1.4l3.8-1a1.69,1.69,0,0,0,1.22-2A1.65,1.65,0,0,0,346.39,389.14Z" style="fill: rgb(64, 123, 255); transform-origin: 362.91px 399.723px;" id="elh0tisqfvtwb" class="animable"></path><g id="el6hpkx4jr50y"><path d="M346.39,389.14l-3.77.94a5.4,5.4,0,0,1,3.79-4.42,5,5,0,0,1,5.83,3.09,4.32,4.32,0,0,1,.25,2.47l22.76,13.69c2.67-2.24,5.82-.55,7.13,1.27l-3.76.92a1.63,1.63,0,0,0-1.2,2,1.65,1.65,0,0,0,2,1.19l3.78-.94a5.4,5.4,0,0,1-3.79,4.42,5.06,5.06,0,0,1-5.91-3,4,4,0,0,1-.34-2.33l-22.75-13.7c-2.25,1.54-5.75.43-7.05-1.4l3.8-1a1.69,1.69,0,0,0,1.22-2A1.65,1.65,0,0,0,346.39,389.14Z" style="fill: rgb(255, 255, 255); opacity: 0.2; transform-origin: 362.91px 399.723px;" class="animable"></path></g><polygon points="422.89 377.76 422.89 377.76 422.95 377.6 387.78 377.6 379.53 399.39 414.55 399.39 414.53 399.45 417.42 399.45 424.84 380.02 422.89 377.76" style="fill: rgb(38, 50, 56); transform-origin: 402.185px 388.525px;" id="el4e4u07cxu0p" class="animable"></polygon><g id="el1hzoytyhote"><polygon points="422.89 377.76 422.89 377.76 422.95 377.6 387.78 377.6 379.53 399.39 414.55 399.39 414.53 399.45 417.42 399.45 424.84 380.02 422.89 377.76" style="fill: rgb(255, 255, 255); opacity: 0.2; transform-origin: 402.185px 388.525px;" class="animable"></polygon></g><g id="elpwmwsoopveo"><polygon points="422.95 377.6 414.7 399.39 379.53 399.39 387.78 377.6 422.95 377.6" style="isolation: isolate; opacity: 0.4; transform-origin: 401.24px 388.495px;" class="animable"></polygon></g><polygon points="361.9 392.85 370.04 403.31 372.96 402.87 364.37 392.85 361.9 392.85" style="fill: rgb(38, 50, 56); transform-origin: 367.43px 398.08px;" id="elel2yakt1fzh" class="animable"></polygon><g id="elp5irb7gkql"><polygon points="361.9 392.85 370.04 403.31 372.96 402.87 364.37 392.85 361.9 392.85" style="fill: rgb(255, 255, 255); opacity: 0.1; transform-origin: 367.43px 398.08px;" class="animable"></polygon></g><polygon points="364.37 382.96 372.51 393.42 375.43 392.98 366.84 382.96 364.37 382.96" style="fill: rgb(38, 50, 56); transform-origin: 369.9px 388.19px;" id="el1nn0y8bcyze" class="animable"></polygon><g id="el8cjy132n9mc"><polygon points="364.37 382.96 372.51 393.42 375.43 392.98 366.84 382.96 364.37 382.96" style="fill: rgb(255, 255, 255); opacity: 0.1; transform-origin: 369.9px 388.19px;" class="animable"></polygon></g><g id="elcwof4833xqb"><rect x="353.88" y="399.39" width="60.82" height="17.76" style="fill: rgb(38, 50, 56); transform-origin: 384.29px 408.27px; transform: rotate(180deg);" class="animable"></rect></g><g id="els4xb5infpb"><rect x="353.88" y="399.39" width="60.82" height="17.76" style="fill: rgb(255, 255, 255); opacity: 0.2; transform-origin: 384.29px 408.27px; transform: rotate(180deg);" class="animable"></rect></g><g id="elnh8ocr7f5ts"><rect x="360.48" y="391.14" width="55.87" height="2.81" style="fill: rgb(38, 50, 56); transform-origin: 388.415px 392.545px; transform: rotate(180deg);" class="animable"></rect></g><g id="elaekoygj8nyo"><rect x="360.48" y="391.14" width="55.87" height="2.81" style="fill: rgb(255, 255, 255); opacity: 0.2; transform-origin: 388.415px 392.545px; transform: rotate(180deg);" class="animable"></rect></g><g id="el6p0v9fw6wr6"><rect x="394.9" y="391.14" width="21.45" height="2.81" style="isolation: isolate; opacity: 0.2; transform-origin: 405.625px 392.545px; transform: rotate(180deg);" class="animable"></rect></g><g id="elr0lvm9gqtgk"><rect x="363.77" y="382.9" width="55.87" height="2.81" style="fill: rgb(38, 50, 56); transform-origin: 391.705px 384.305px; transform: rotate(180deg);" class="animable"></rect></g><g id="ell9sagr08hx"><rect x="363.77" y="382.9" width="55.87" height="2.81" style="fill: rgb(255, 255, 255); opacity: 0.2; transform-origin: 391.705px 384.305px; transform: rotate(180deg);" class="animable"></rect></g><g id="el5m91ivhzrfw"><rect x="398.2" y="382.9" width="21.45" height="2.81" style="isolation: isolate; opacity: 0.2; transform-origin: 408.925px 384.305px; transform: rotate(180deg);" class="animable"></rect></g><g id="elwfug528cz38"><rect x="390.78" y="399.39" width="23.92" height="17.76" style="isolation: isolate; opacity: 0.2; transform-origin: 402.74px 408.27px; transform: rotate(180deg);" class="animable"></rect></g></g><defs>     <filter id="active" height="200%">         <feMorphology in="SourceAlpha" result="DILATED" operator="dilate" radius="2"></feMorphology>                <feFlood flood-color="#32DFEC" flood-opacity="1" result="PINK"></feFlood>        <feComposite in="PINK" in2="DILATED" operator="in" result="OUTLINE"></feComposite>        <feMerge>            <feMergeNode in="OUTLINE"></feMergeNode>            <feMergeNode in="SourceGraphic"></feMergeNode>        </feMerge>    </filter>    <filter id="hover" height="200%">        <feMorphology in="SourceAlpha" result="DILATED" operator="dilate" radius="2"></feMorphology>                <feFlood flood-color="#ff0000" flood-opacity="0.5" result="PINK"></feFlood>        <feComposite in="PINK" in2="DILATED" operator="in" result="OUTLINE"></feComposite>        <feMerge>            <feMergeNode in="OUTLINE"></feMergeNode>            <feMergeNode in="SourceGraphic"></feMergeNode>        </feMerge>            <feColorMatrix type="matrix" values="0   0   0   0   0                0   1   0   0   0                0   0   0   0   0                0   0   0   1   0 "></feColorMatrix>    </filter></defs></svg>